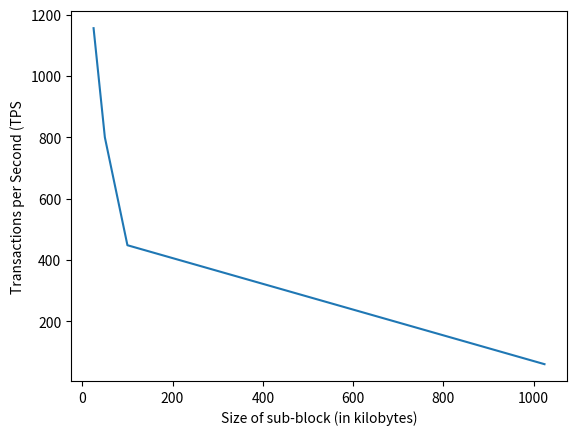

The script that saved this image:
"""
25kb - 1156
50kb - 800
100kb- 448
1mb  - 60
"""
import time
import json
import numpy as np
import matplotlib.pyplot as plt

l = [1156,800,448,60]
x = [25,50,100,1024]
plt.plot(x, l,label = "Performance measure on changing average sub-block size")
plt.xlabel("Size of sub-block (in kilobytes)")
plt.ylabel("Transactions per Second (TPS")
plt.show()

